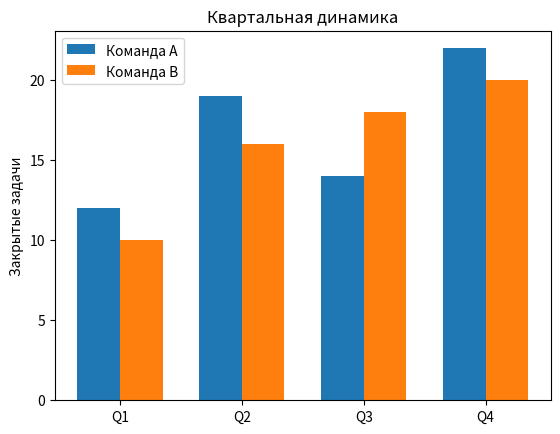

The script that saved this image:
import matplotlib.pyplot as plt
import numpy as np

groups = ["Q1", "Q2", "Q3", "Q4"]
team_a = [12, 19, 14, 22]
team_b = [10, 16, 18, 20]

x = np.arange(len(groups))
width = 0.35

fig, ax = plt.subplots()
ax.bar(x - width / 2, team_a, width, label="Команда A")
ax.bar(x + width / 2, team_b, width, label="Команда B")
ax.set_xticks(x)
ax.set_xticklabels(groups)
ax.set_ylabel("Закрытые задачи")
ax.set_title("Квартальная динамика")
ax.legend()
plt.show()
